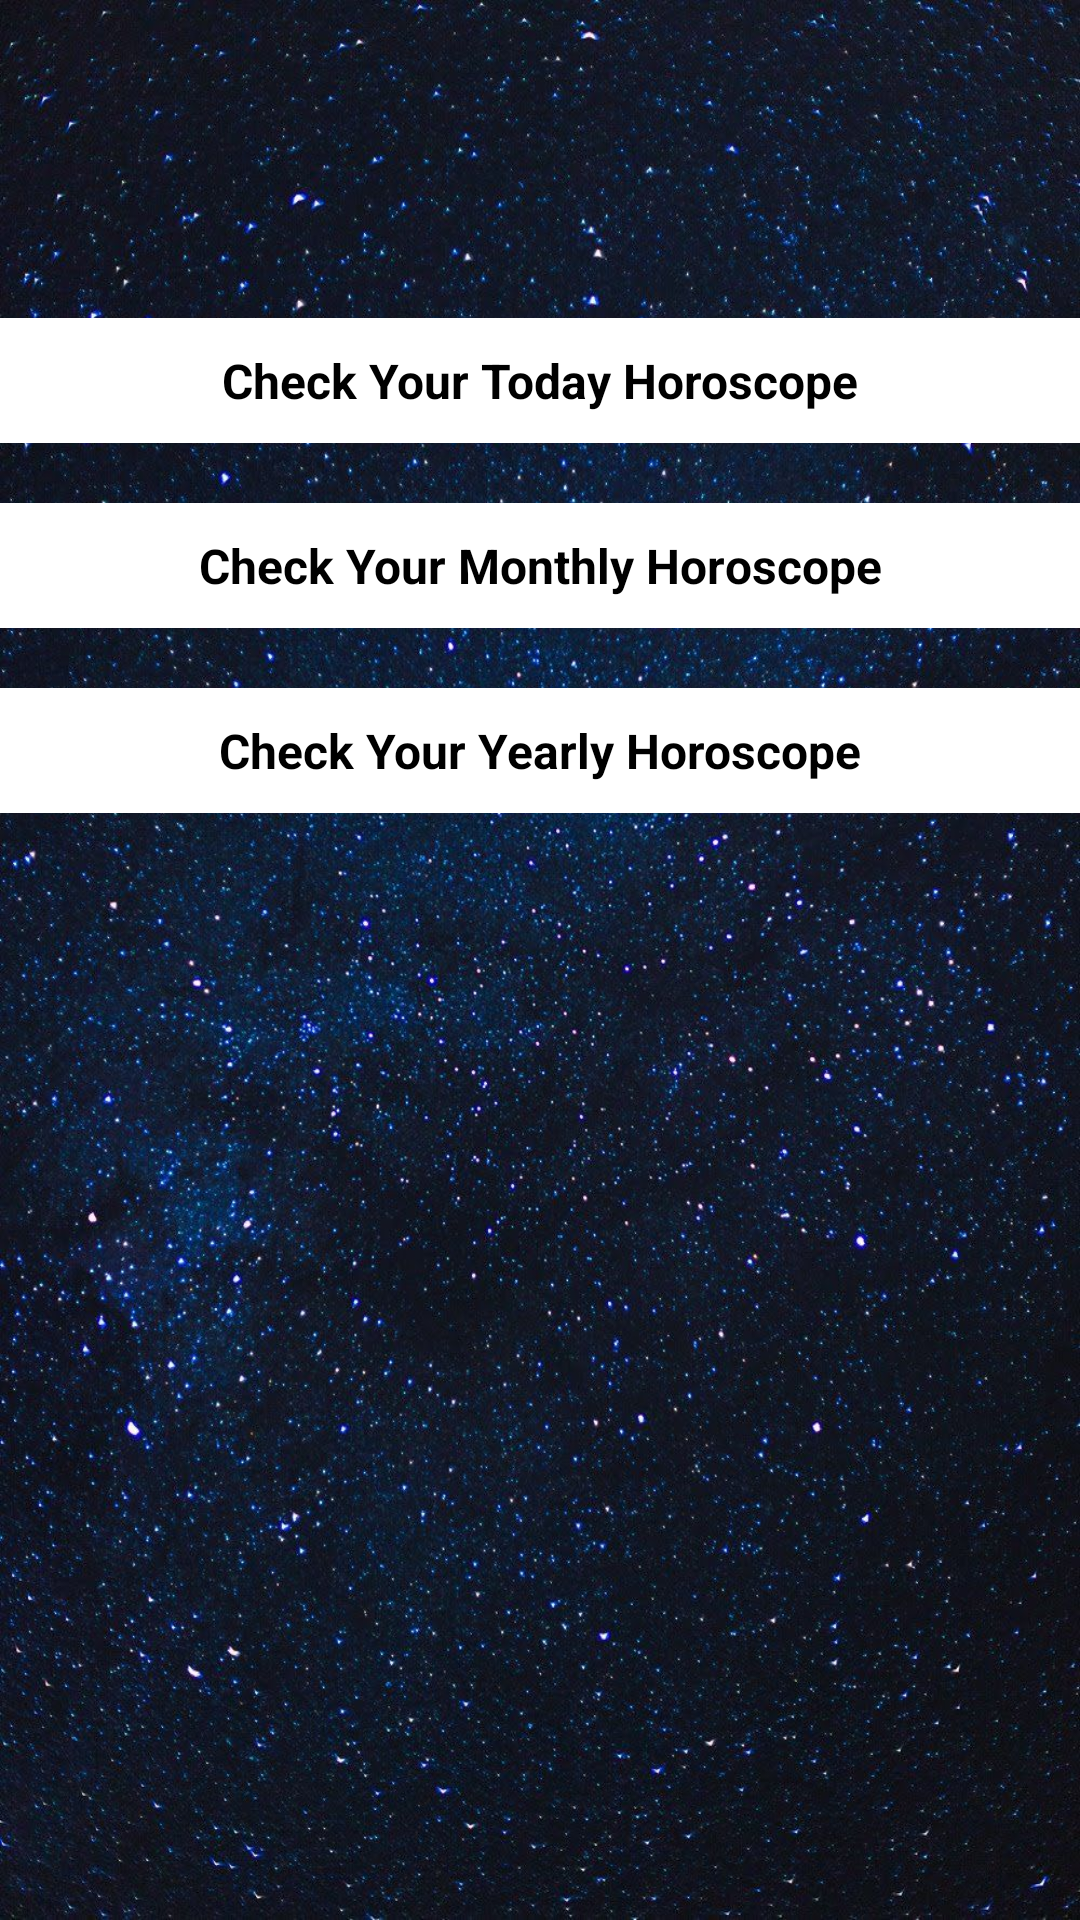

Produce the Android XML layout that renders to this screen, including the resource entries it uses.
<!-- AndroidManifest.xml: application theme AppTheme -->
<!-- res/layout/horoscope_weekly_activity.xml -->
<?xml version="1.0" encoding="utf-8"?>
<RelativeLayout xmlns:android="http://schemas.android.com/apk/res/android"
    android:layout_width="match_parent"
    android:layout_height="match_parent"
    android:background="@drawable/txt_bg"
    android:orientation="vertical">

    <android.support.v4.widget.NestedScrollView
        android:layout_width="match_parent"
        android:layout_height="wrap_content"
        android:scrollbars="none">
    <LinearLayout
        android:layout_width="match_parent"
        android:layout_height="wrap_content"
        android:orientation="vertical">
        <LinearLayout
            android:id="@+id/topll"
            android:layout_width="match_parent"
            android:layout_height="wrap_content"
            android:layout_alignParentTop="true"
            android:orientation="vertical">

            <TextView
                android:id="@+id/title"
                android:layout_width="wrap_content"
                android:layout_height="wrap_content"
                android:layout_gravity="center"
                android:layout_marginTop="10dp"
                android:gravity="center"
                android:text=""
                android:textColor="@color/white"
                android:textSize="20dp"
                android:textStyle="bold" />
        </LinearLayout>


        <LinearLayout
            android:layout_width="match_parent"
            android:layout_height="wrap_content"
            android:layout_marginTop="22dp"
            android:orientation="vertical">

            <TextView
                android:id="@+id/today_horoscope"
                android:layout_width="wrap_content"
                android:layout_height="wrap_content"
                android:layout_gravity="center"
                android:gravity="center"
                android:text=""
                android:textColor="@color/white"
                android:textSize="20dp" />
        </LinearLayout>


        <LinearLayout
            android:layout_width="match_parent"
            android:layout_height="wrap_content"
            android:orientation="vertical"
            android:layout_alignParentBottom="true">

            
            <LinearLayout
                android:layout_width="match_parent"
                android:layout_height="wrap_content"
                android:layout_gravity="center"
                android:layout_marginTop="20dp"
                android:orientation="vertical">

                <TextView
                    android:id="@+id/week_today_horoscope"
                    android:layout_width="match_parent"
                    android:layout_height="wrap_content"
                    android:layout_gravity="center"
                    android:gravity="center"
                    android:paddingVertical="10dp"
                    android:text="Check Your Today Horoscope"
                    android:background="@color/white"
                    android:textColor="@color/black"
                    android:textSize="16dp"
                    android:textStyle="bold"/>
            </LinearLayout>

            
            <LinearLayout
                android:layout_width="match_parent"
                android:layout_height="wrap_content"
                android:layout_gravity="center"
                android:layout_marginTop="20dp"
                android:orientation="vertical">

                <TextView
                    android:id="@+id/week_month_horoscope"
                    android:layout_width="match_parent"
                    android:layout_height="wrap_content"
                    android:layout_gravity="center"
                    android:gravity="center"
                    android:paddingVertical="10dp"
                    android:text="Check Your Monthly Horoscope"
                    android:background="@color/white"
                    android:textColor="@color/black"
                    android:textSize="16dp"
                    android:textStyle="bold"/>
            </LinearLayout>

            
            <LinearLayout
                android:layout_width="match_parent"
                android:layout_height="wrap_content"
                android:layout_gravity="center"
                android:layout_marginTop="20dp"
                android:orientation="vertical">

                <TextView
                    android:id="@+id/week_year_horoscope"
                    android:layout_width="match_parent"
                    android:layout_height="wrap_content"
                    android:layout_gravity="center"
                    android:gravity="center"
                    android:paddingVertical="10dp"
                    android:text="Check Your Yearly Horoscope"
                    android:background="@color/white"
                    android:textColor="@color/black"
                    android:textSize="16dp"
                    android:textStyle="bold"/>
            </LinearLayout>
        </LinearLayout>

    </LinearLayout>


    </android.support.v4.widget.NestedScrollView>

    <LinearLayout
        android:id="@+id/progress_circular"
        android:layout_width="match_parent"
        android:layout_height="match_parent"
        android:gravity="center"
        android:visibility="gone">

        <ProgressBar
            android:layout_width="wrap_content"
            android:layout_height="wrap_content"
            />
    </LinearLayout>

</RelativeLayout>
<!-- resources referenced by this layout -->
<resources>
  <color name="black">#000000</color>
  <color name="white">#FFFFFF</color>
  <!-- drawable txt_bg: jpg bitmap (drawable, 321647 bytes) -->
  <style name="AppTheme" parent="Theme.AppCompat.Light.DarkActionBar">
          
          <item name="colorPrimary">@color/colorPrimary</item>
          <item name="colorPrimaryDark">@color/colorPrimaryDark</item>
          <item name="colorAccent">@color/colorAccent</item>
      </style>
  <color name="colorPrimary">#008577</color>
  <color name="colorPrimaryDark">#00574B</color>
  <color name="colorAccent">#D81B60</color>
</resources>
